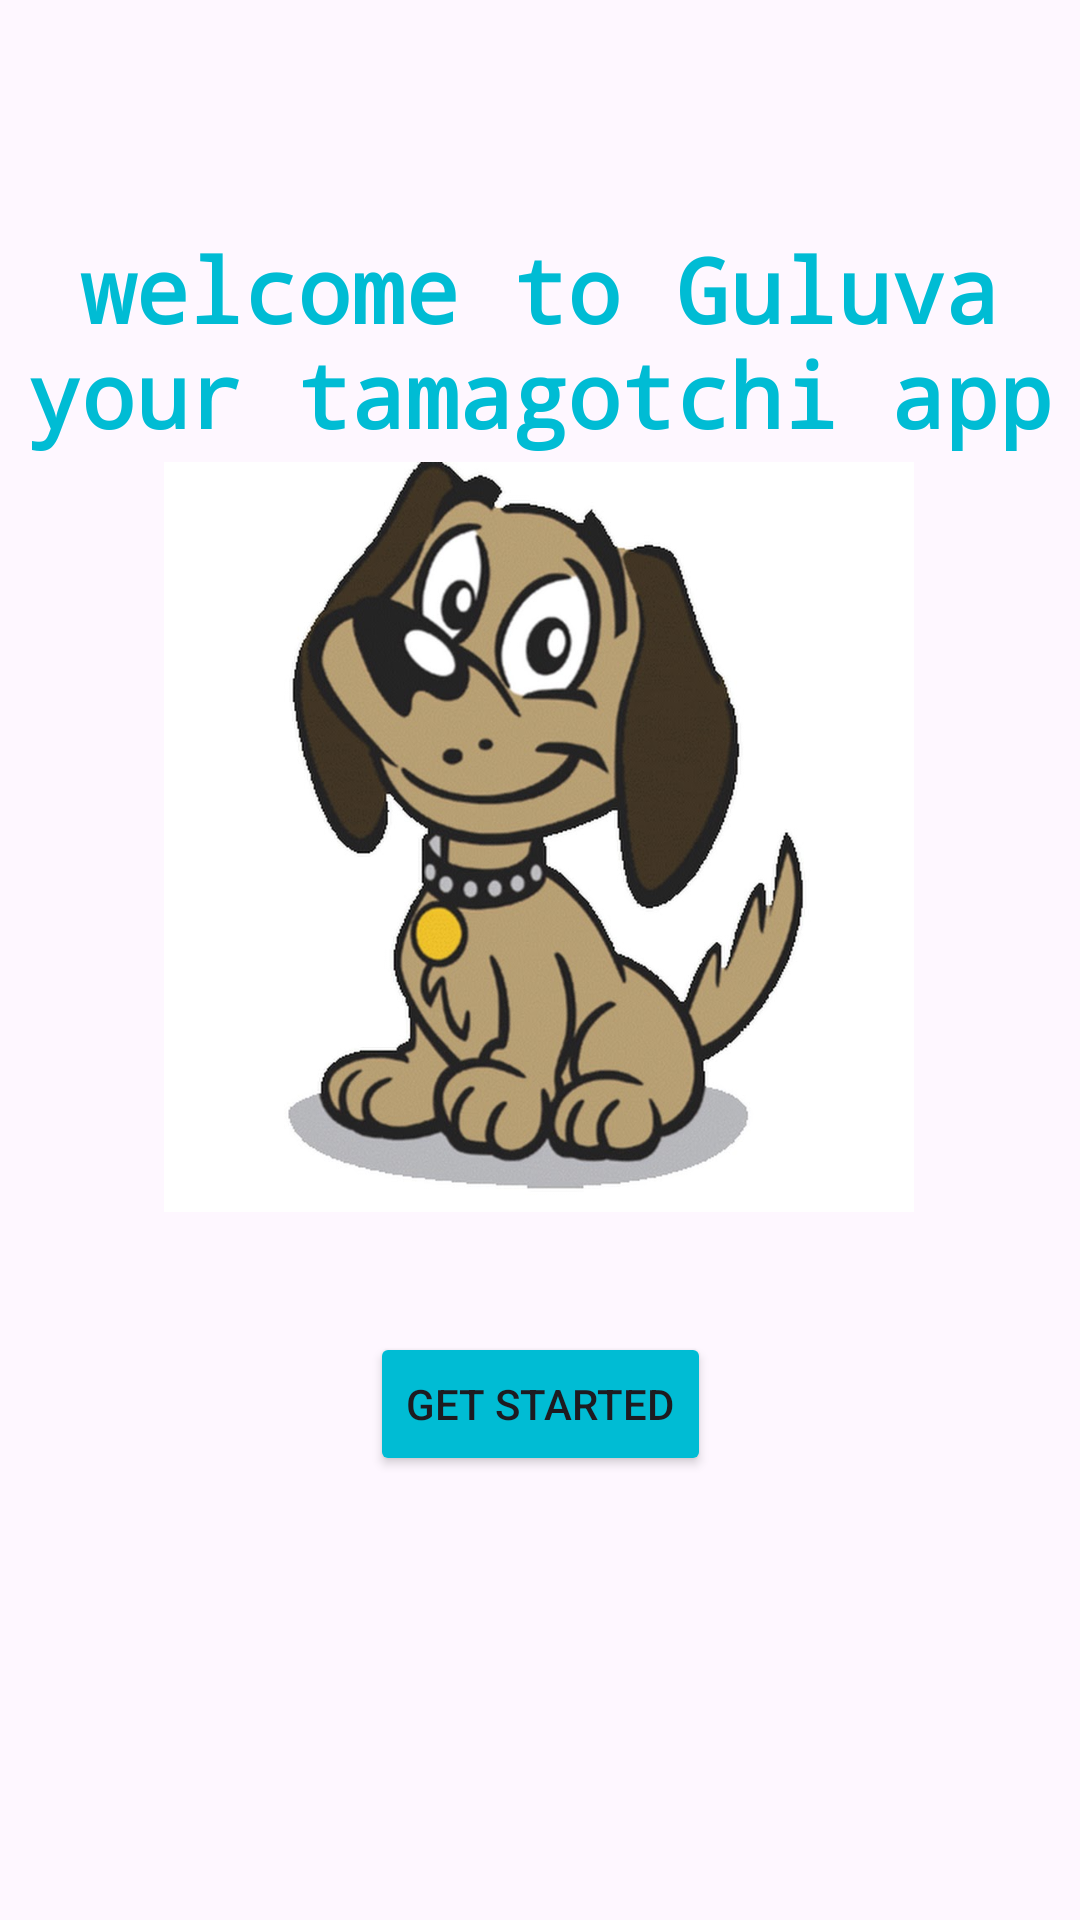

This screen was rendered from an Android layout file. Write that file and the resources it references.
<!-- AndroidManifest.xml: application theme Theme.My_Tamagotchi_App -->
<!-- res/layout/activity_main.xml -->
<?xml version="1.0" encoding="utf-8"?>
<androidx.constraintlayout.widget.ConstraintLayout xmlns:android="http://schemas.android.com/apk/res/android"
    xmlns:app="http://schemas.android.com/apk/res-auto"
    xmlns:tools="http://schemas.android.com/tools"
    android:layout_width="match_parent"
    android:layout_height="match_parent"
    tools:context=".MainActivity">

    <TextView
        android:layout_width="wrap_content"
        android:layout_height="wrap_content"
        android:layout_marginTop="76dp"
        android:fontFamily="monospace"
        android:foregroundGravity="center"
        android:gravity="center"
        android:text="@string/title"
        android:textColor="#00BCD4"
        android:textSize="30sp"
        android:textStyle="bold"
        app:layout_constraintBottom_toTopOf="@+id/imageView"
        app:layout_constraintEnd_toEndOf="parent"
        app:layout_constraintHorizontal_bias="0.0"
        app:layout_constraintStart_toStartOf="parent"
        app:layout_constraintTop_toTopOf="parent"
        app:layout_constraintVertical_bias="0.0" />

    <ImageView
        android:id="@+id/imageView"
        android:layout_width="250dp"
        android:layout_height="250dp"
        android:layout_marginBottom="40dp"
        android:src="@drawable/pet_image"
        app:layout_constraintBottom_toTopOf="@+id/startBtn"
        app:layout_constraintEnd_toEndOf="parent"
        app:layout_constraintHorizontal_bias="0.496"
        app:layout_constraintStart_toStartOf="parent" />

    <Button
        android:id="@+id/startBtn"
        android:layout_width="wrap_content"
        android:layout_height="wrap_content"
        android:layout_marginBottom="148dp"
        android:backgroundTint="#00BCD4"
        android:text="@string/get_started"
        app:layout_constraintBottom_toBottomOf="parent"
        app:layout_constraintEnd_toEndOf="parent"
        app:layout_constraintStart_toStartOf="parent" />

</androidx.constraintlayout.widget.ConstraintLayout>
<!-- resources referenced by this layout -->
<resources>
  <!-- drawable pet_image: jpg bitmap (drawable, 74499 bytes) -->
  <string name="get_started">Get started</string>
  <string name="title">welcome to Guluva your tamagotchi app</string>
  <style name="Theme.My_Tamagotchi_App" parent="Base.Theme.My_Tamagotchi_App" />
  <style name="Base.Theme.My_Tamagotchi_App" parent="Theme.Material3.DayNight.NoActionBar">
          
          
      </style>
</resources>
